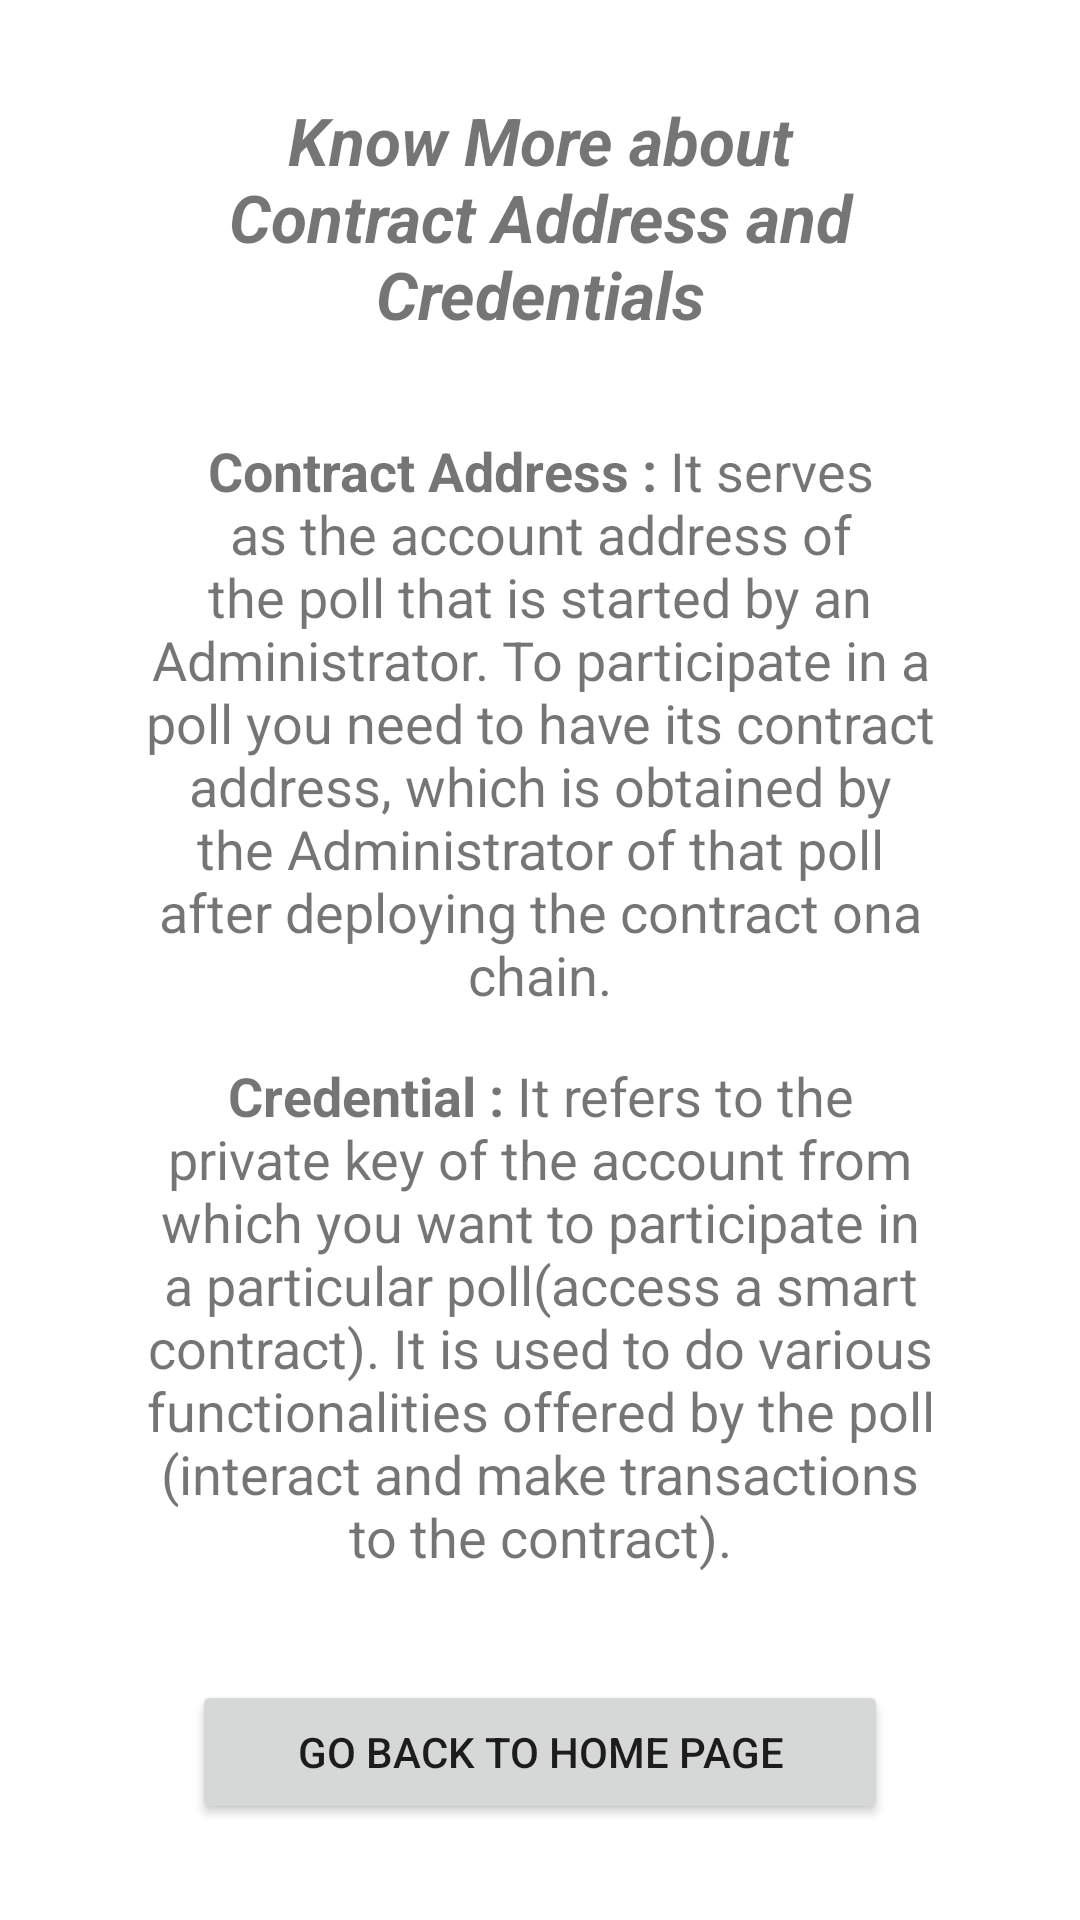

This screen was rendered from an Android layout file. Write that file and the resources it references.
<!-- AndroidManifest.xml: application theme Theme.VotingApp -->
<!-- res/layout/fragment_contract_and_credentials_know_more.xml -->
<?xml version="1.0" encoding="utf-8"?>
<layout xmlns:android="http://schemas.android.com/apk/res/android"
    xmlns:app="http://schemas.android.com/apk/res-auto"
    xmlns:tools="http://schemas.android.com/tools"
    tools:context=".ContractAndCredentialsKnowMore">
    <androidx.constraintlayout.widget.ConstraintLayout
        android:layout_width="match_parent"
        android:layout_height="match_parent">

        <TextView
            android:id="@+id/textView6"
            android:layout_width="0dp"
            android:layout_height="wrap_content"
            android:layout_marginStart="64dp"
            android:layout_marginTop="32dp"
            android:layout_marginEnd="64dp"
            android:text="@string/know_more_about_contract_address_and_credentials"
            android:textAlignment="center"
            android:textSize="22sp"
            android:textStyle="bold|italic"
            app:layout_constraintEnd_toEndOf="parent"
            app:layout_constraintStart_toStartOf="parent"
            app:layout_constraintTop_toTopOf="parent" />

        <TextView
            android:id="@+id/textView5"
            android:layout_width="0dp"
            android:layout_height="wrap_content"
            android:layout_marginStart="48dp"
            android:layout_marginTop="32dp"
            android:layout_marginEnd="48dp"
            android:text="@string/contract_address_about"
            android:textAlignment="center"
            android:textSize="18sp"
            app:layout_constraintEnd_toEndOf="parent"
            app:layout_constraintStart_toStartOf="parent"
            app:layout_constraintTop_toBottomOf="@+id/textView6" />

        <TextView
            android:id="@+id/textView7"
            android:layout_width="0dp"
            android:layout_height="wrap_content"
            android:layout_marginStart="48dp"
            android:layout_marginTop="16dp"
            android:layout_marginEnd="48dp"
            android:text="@string/credentials_about"
            android:textAlignment="center"
            android:textSize="18sp"
            app:layout_constraintEnd_toEndOf="parent"
            app:layout_constraintStart_toStartOf="parent"
            app:layout_constraintTop_toBottomOf="@+id/textView5" />

        <Button
            android:id="@+id/buttonHome"
            android:layout_width="0dp"
            android:layout_height="wrap_content"
            android:layout_marginStart="64dp"
            android:layout_marginEnd="64dp"
            android:layout_marginBottom="32dp"
            android:text="@string/go_back_to_home_page"
            app:layout_constraintBottom_toBottomOf="parent"
            app:layout_constraintEnd_toEndOf="parent"
            app:layout_constraintStart_toStartOf="parent" />
    </androidx.constraintlayout.widget.ConstraintLayout>
</layout>
<!-- resources referenced by this layout -->
<resources>
  <string name="contract_address_about">
          <b>Contract Address :</b> It serves as the account address of the poll that is started by an Administrator. To participate in a poll you need to have its contract address, which is obtained by the Administrator of that poll after deploying the contract ona chain.
      </string>
  <string name="credentials_about">
          <b>Credential :</b> It refers to the private key of the account from which you want to participate in a particular poll(access a smart contract). It is used to do various functionalities offered by the poll (interact and make transactions to the contract).
      </string>
  <string name="go_back_to_home_page">Go Back to Home Page</string>
  <string name="know_more_about_contract_address_and_credentials">Know More about Contract Address and Credentials</string>
  <style name="Theme.VotingApp" parent="Theme.MaterialComponents.DayNight.DarkActionBar">
          
          <item name="colorPrimary">@color/purple_500</item>
          <item name="colorPrimaryVariant">@color/purple_700</item>
          <item name="colorOnPrimary">@color/white</item>
          
          <item name="colorSecondary">@color/teal_200</item>
          <item name="colorSecondaryVariant">@color/teal_700</item>
          <item name="colorOnSecondary">@color/black</item>
          
          <item name="android:statusBarColor" tools:targetApi="l">?attr/colorPrimaryVariant</item>
          
      </style>
  <!-- not gathered from this repository: default colours our renderer supplied (Android Studio template values) -->
  <color name="purple_500">#FF6200EE</color>
  <color name="purple_700">#FF3700B3</color>
  <color name="teal_200">#FF03DAC5</color>
  <color name="teal_700">#FF018786</color>
  <color name="black">#FF000000</color>
  <color name="white">#FFFFFFFF</color>
</resources>
